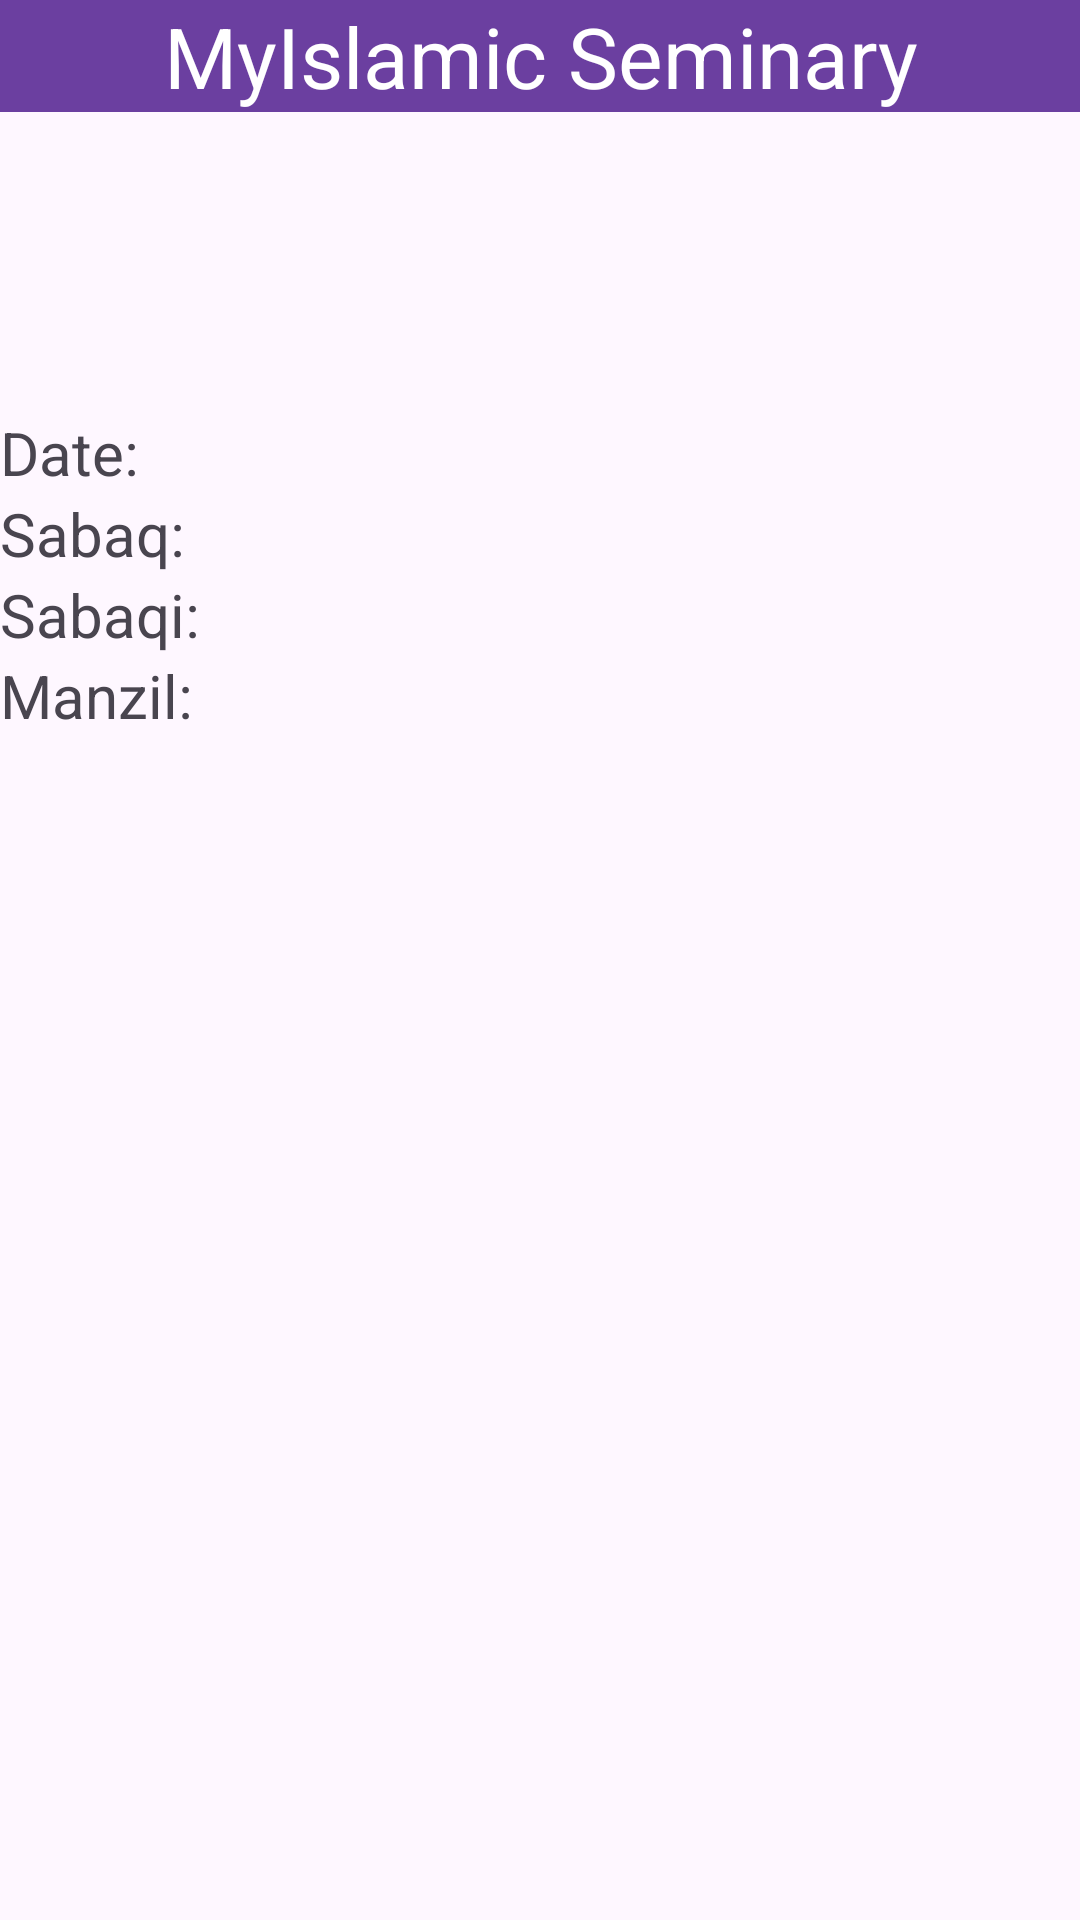

The Android layout XML behind this screen, and the referenced resources:
<!-- AndroidManifest.xml: application theme Theme.MyIslamicSeminary -->
<!-- res/layout/activity_specific_user_details.xml -->
<?xml version="1.0" encoding="utf-8"?>
<RelativeLayout xmlns:android="http://schemas.android.com/apk/res/android"
    xmlns:app="http://schemas.android.com/apk/res-auto"
    xmlns:tools="http://schemas.android.com/tools"
    android:layout_width="match_parent"
    android:layout_height="match_parent"
    tools:context=".SpecificUserDetails">

    <TextView
        android:id="@+id/app_name"
        android:layout_width="match_parent"
        android:layout_height="wrap_content"
        android:background="#6B3FA0"
        android:textColor="@color/white"
        android:textAlignment="center"
        android:textSize="28dp"
        android:text="@string/app_name"
        tools:ignore="MissingConstraints" />

    <LinearLayout
        android:id="@+id/lay"
        android:layout_width="match_parent"
        android:layout_height="wrap_content"
        android:orientation="vertical"
        android:layout_marginTop="40dp"
        android:padding="30dp"
        android:layout_below="@id/app_name"/>

    <TextView
        android:id="@+id/datetxt"
        android:layout_width="wrap_content"
        android:layout_height="wrap_content"
        android:text="Date: "
        android:textSize="20sp"
        android:layout_below="@id/lay"/>

    <TextView
        android:id="@+id/sabaqtxt"
        android:layout_width="wrap_content"
        android:layout_height="wrap_content"
        android:text="Sabaq: "
        android:textSize="20sp"
        android:layout_below="@id/datetxt"/>

    <TextView
        android:id="@+id/sabaqitxt"
        android:layout_width="wrap_content"
        android:layout_height="wrap_content"
        android:text="Sabaqi: "
        android:textSize="20sp"
        android:layout_below="@id/sabaqtxt"/>

    <TextView
        android:id="@+id/manziltxt"
        android:layout_width="wrap_content"
        android:layout_height="wrap_content"
        android:text="Manzil: "
        android:textSize="20sp"
        android:layout_below="@id/sabaqitxt"/>


</RelativeLayout>
<!-- resources referenced by this layout -->
<resources>
  <string name="app_name">MyIslamic Seminary</string>
  <style name="Theme.MyIslamicSeminary" parent="Base.Theme.MyIslamicSeminary" />
  <style name="Base.Theme.MyIslamicSeminary" parent="Theme.Material3.DayNight.NoActionBar">
          
          
      </style>
  <!-- not gathered from this repository: default colours our renderer supplied (Android Studio template values) -->
  <color name="white">#FFFFFFFF</color>
</resources>
